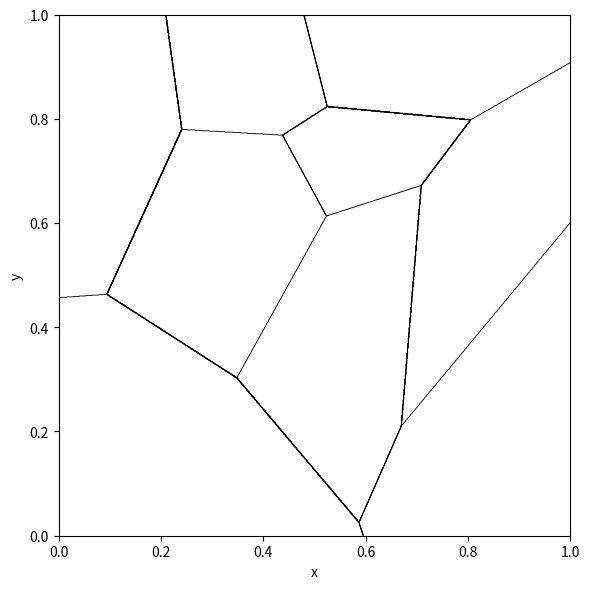

The matplotlib source for this figure:
from matplotlib import colors
import numpy as np
import matplotlib.pyplot as plt

n_points = 9
np.random.seed(0)
points = np.random.rand(n_points, 2)

resolution = 1200
xs = np.linspace(0, 1, resolution)
ys = np.linspace(0, 1, resolution)
grid_x, grid_y = np.meshgrid(xs, ys)   # shapes (res, res)

# distance from every grid pixel to every seed (broadcasting magic)
dists = np.sqrt(
    (grid_x[None] - points[:, 0, None, None])**2 +
    (grid_y[None] - points[:, 1, None, None])**2
)                                     # shape (10, res, res)

regions = np.argmin(dists, axis=0)    # 1-nearest-neighbor label per pixel

plt.figure(figsize=(6, 6))
levels = np.arange(10*n_points) + 0.5
plt.contour(xs, ys, regions, levels=levels,  # xs, ys come from np.linspace earlier
           colors="black", linewidths=0.6)
#plt.imshow(regions, extent=(0, 1, 0, 1), origin="lower", interpolation="nearest")
#plt.scatter(points[:, 0], points[:, 1], marker="o", c="black")  # overlay seeds
plt.xlabel("x"); plt.ylabel("y")
plt.tight_layout()
plt.savefig("v-bw.svg", format="svg")
plt.show()

